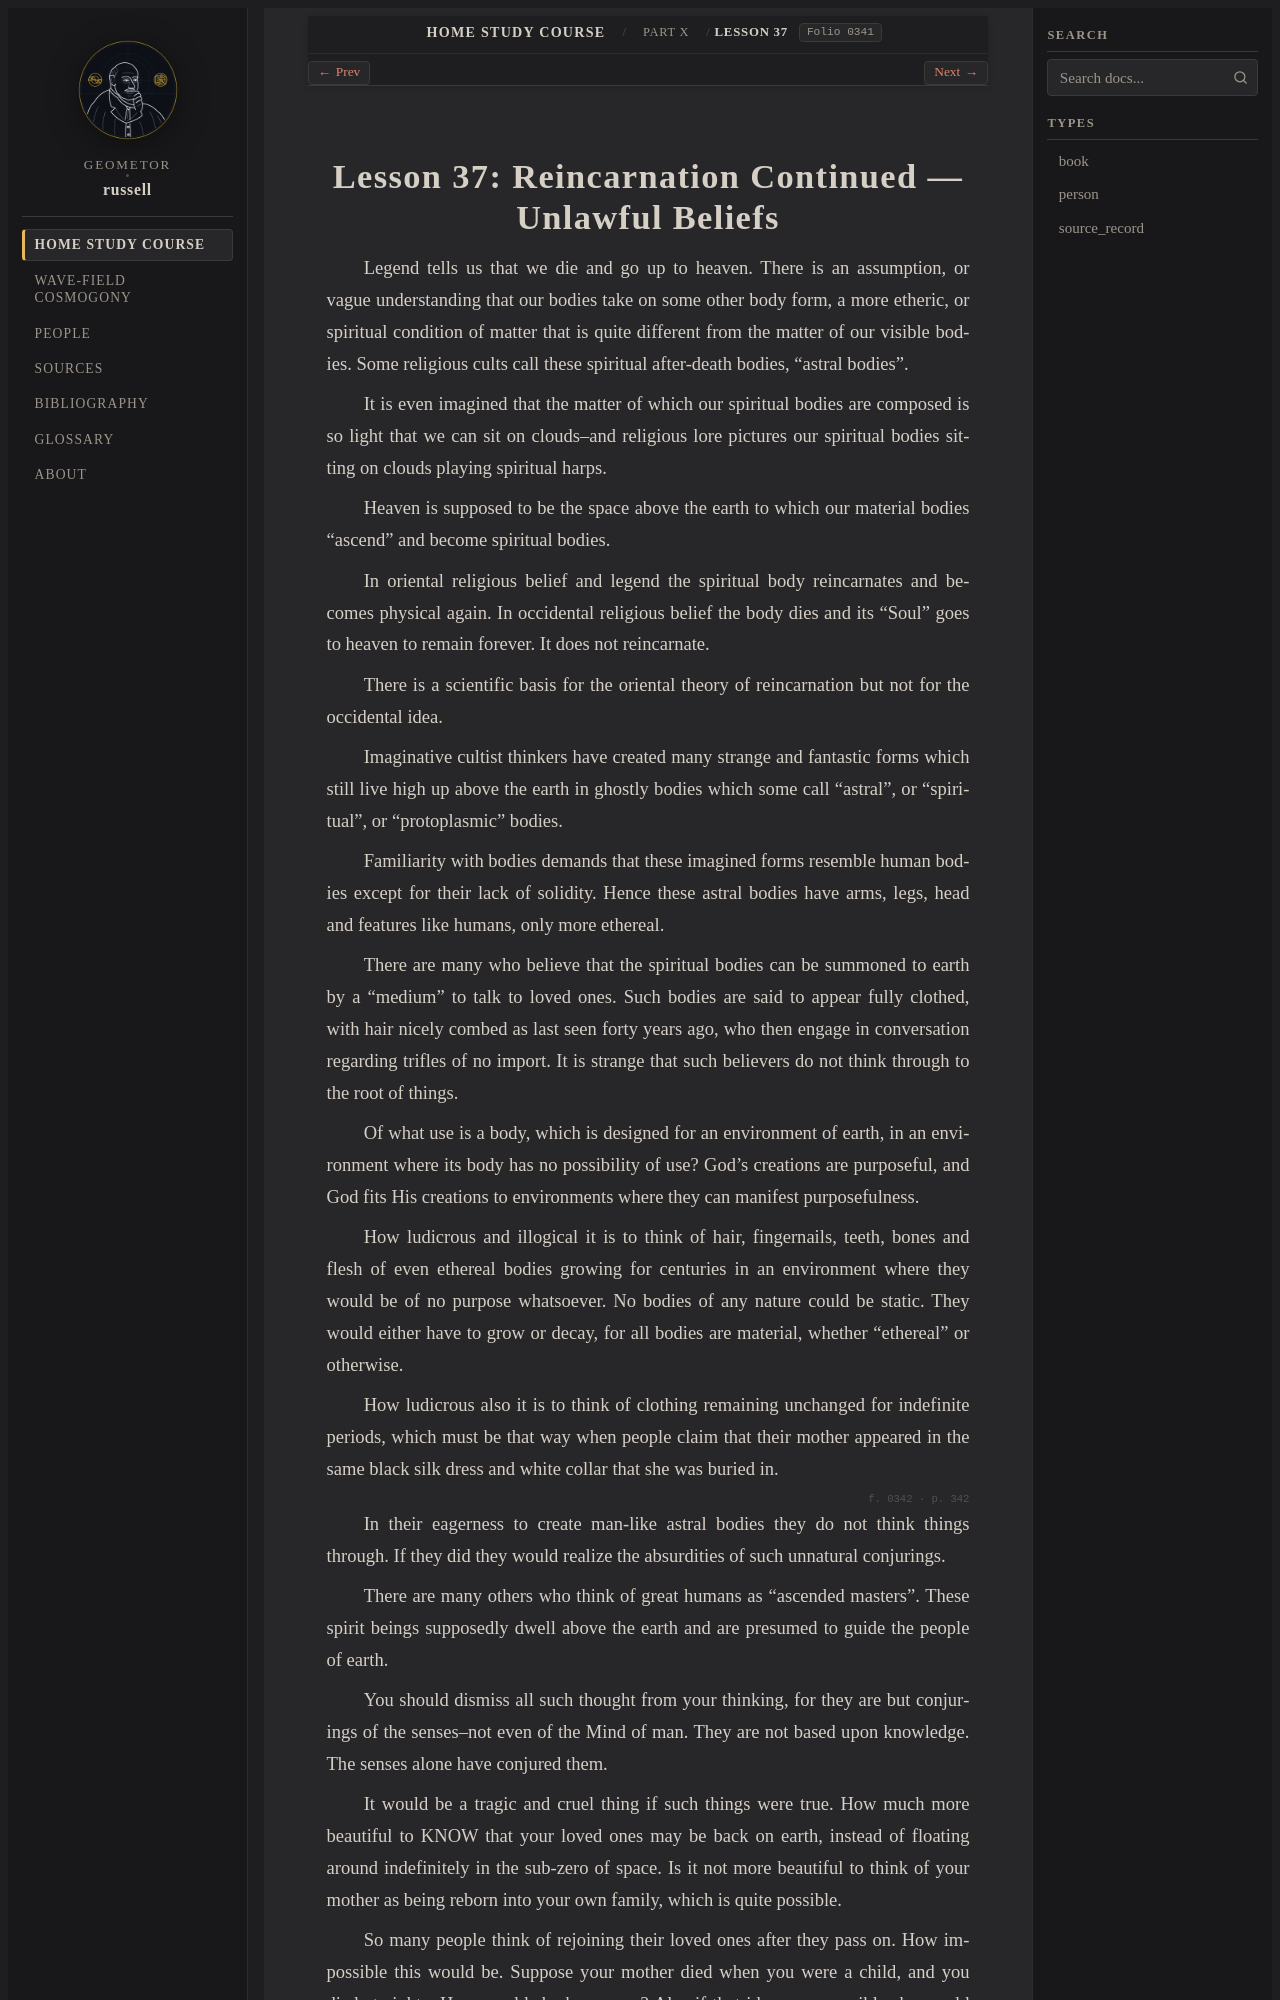

repository: geometor/russell · page: home_study_course/part_10/lesson_37.html · generator: sphinx

:layout: book
:order: 37
:canonical_id: Lesson 37
:breadcrumb_title: Lesson 37
:folio: 0341

.. _hsc-lesson-37:

Lesson 37: Reincarnation Continued — Unlawful Beliefs
=====================================================

.. folio:: 0341
   :page: 341

Legend tells us that we die and go up to heaven. There is an assumption, or vague understanding that our bodies take on some other body form, a more etheric, or spiritual condition of matter that is quite different from the matter of our visible bodies. Some religious cults call these spiritual after-death bodies, "astral bodies".

It is even imagined that the matter of which our spiritual bodies are composed is so light that we can sit on clouds--and religious lore pictures our spiritual bodies sitting on clouds playing spiritual harps.

Heaven is supposed to be the space above the earth to which our material bodies "ascend" and become spiritual bodies.

In oriental religious belief and legend the spiritual body reincarnates and becomes physical again. In occidental religious belief the body dies and its "Soul" goes to heaven to remain forever. It does not reincarnate.

There is a scientific basis for the oriental theory of reincarnation but not for the occidental idea.

Imaginative cultist thinkers have created many strange and fantastic forms which still live high up above the earth in ghostly bodies which some call "astral", or "spiritual", or "protoplasmic" bodies.

Familiarity with bodies demands that these imagined forms resemble human bodies except for their lack of solidity. Hence these astral bodies have arms, legs, head and features like humans, only more ethereal.

There are many who believe that the spiritual bodies can be summoned to earth by a "medium" to talk to loved ones. Such bodies are said to appear fully clothed, with hair nicely combed as last seen forty years ago, who then engage in conversation regarding trifles of no import. It is strange that such believers do not think through to the root of things.

Of what use is a body, which is designed for an environment of earth, in an environment where its body has no possibility of use? God's creations are purposeful, and God fits His creations to environments where they can manifest purposefulness.

How ludicrous and illogical it is to think of hair, fingernails, teeth, bones and flesh of even ethereal bodies growing for centuries in an environment where they would be of no purpose whatsoever. No bodies of any nature could be static. They would either have to grow or decay, for all bodies are material, whether "ethereal" or otherwise.

How ludicrous also it is to think of clothing remaining unchanged for indefinite periods, which must be that way when people claim that their mother appeared in the same black silk dress and white collar that she was buried in.

.. folio:: 0342
   :page: 342

In their eagerness to create man-like astral bodies they do not think things through. If they did they would realize the absurdities of such unnatural conjurings.

There are many others who think of great humans as "ascended masters". These spirit beings supposedly dwell above the earth and are presumed to guide the people of earth.

You should dismiss all such thought from your thinking, for they are but conjurings of the senses--not even of the Mind of man. They are not based upon knowledge. The senses alone have conjured them.
